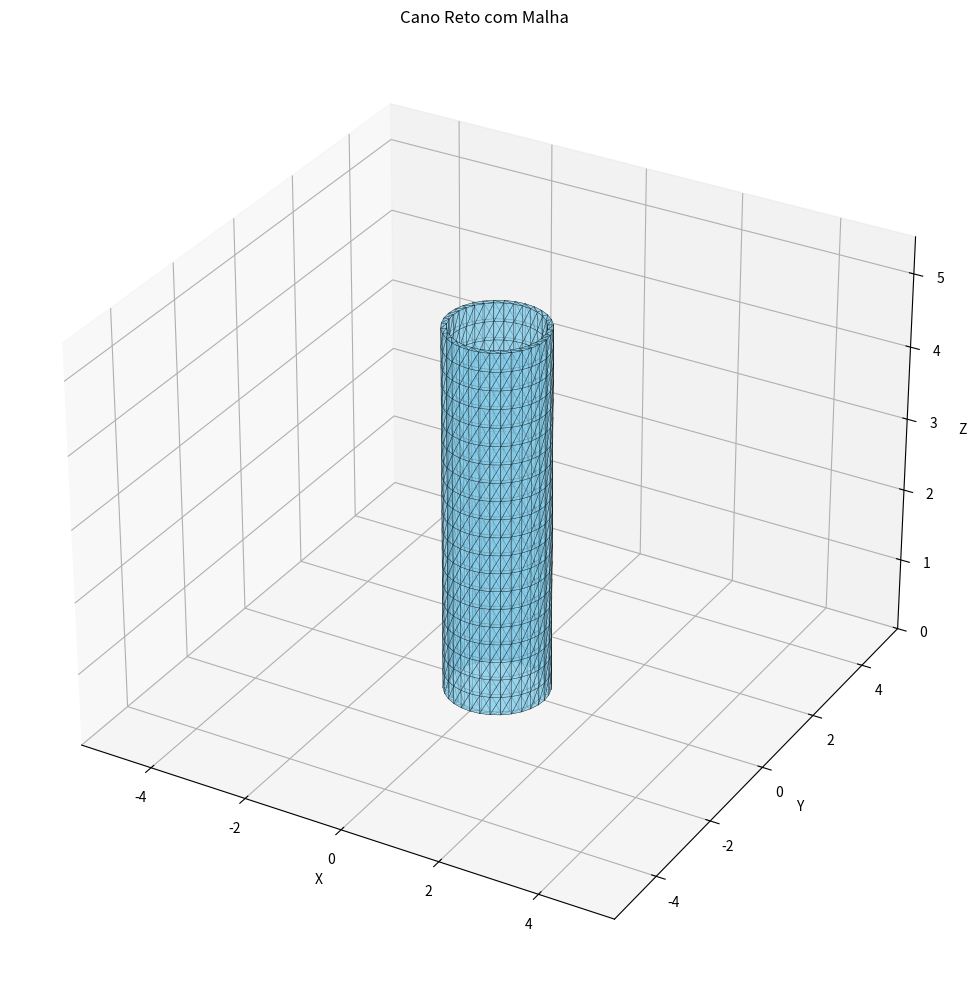
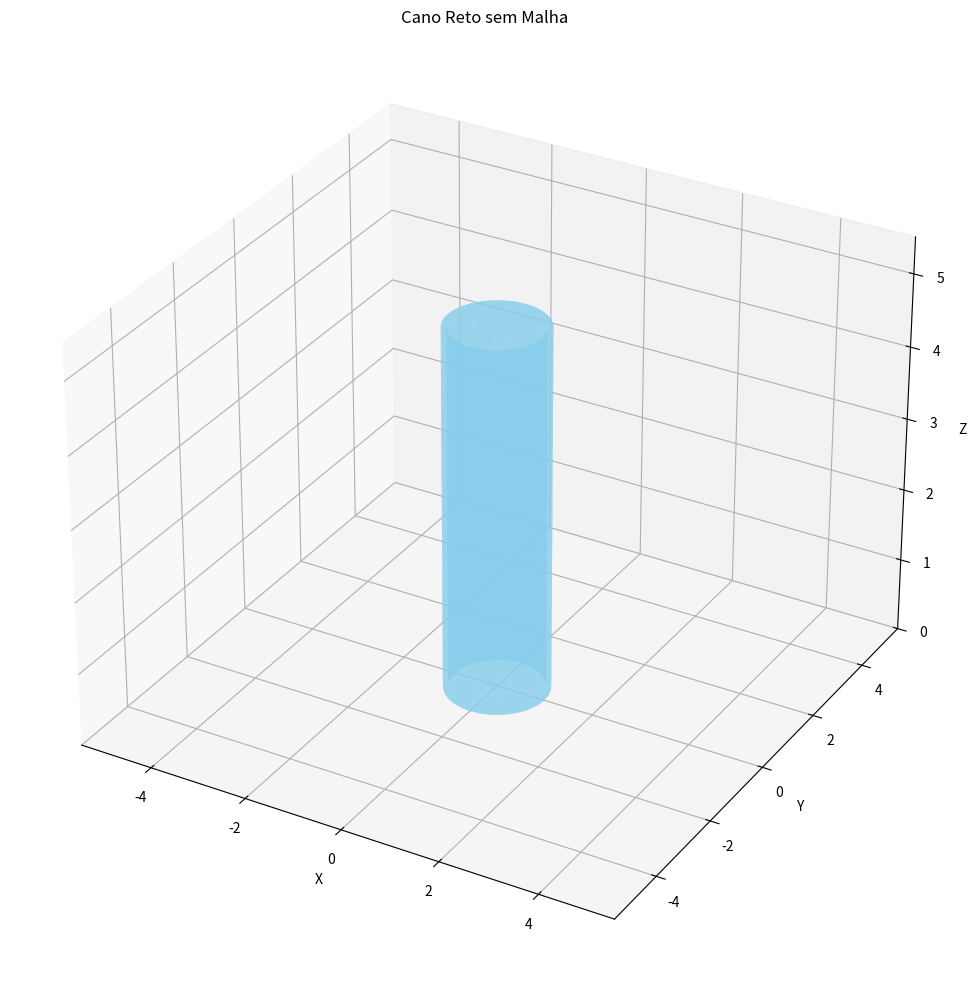
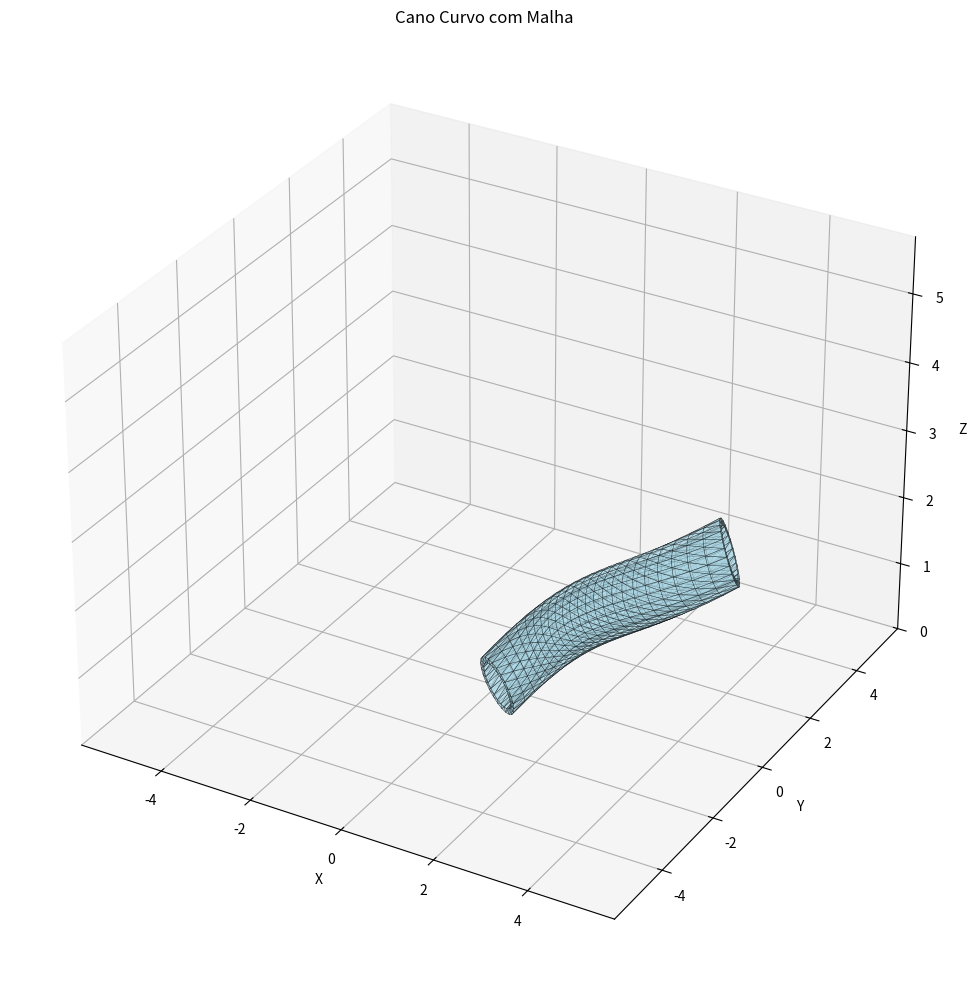
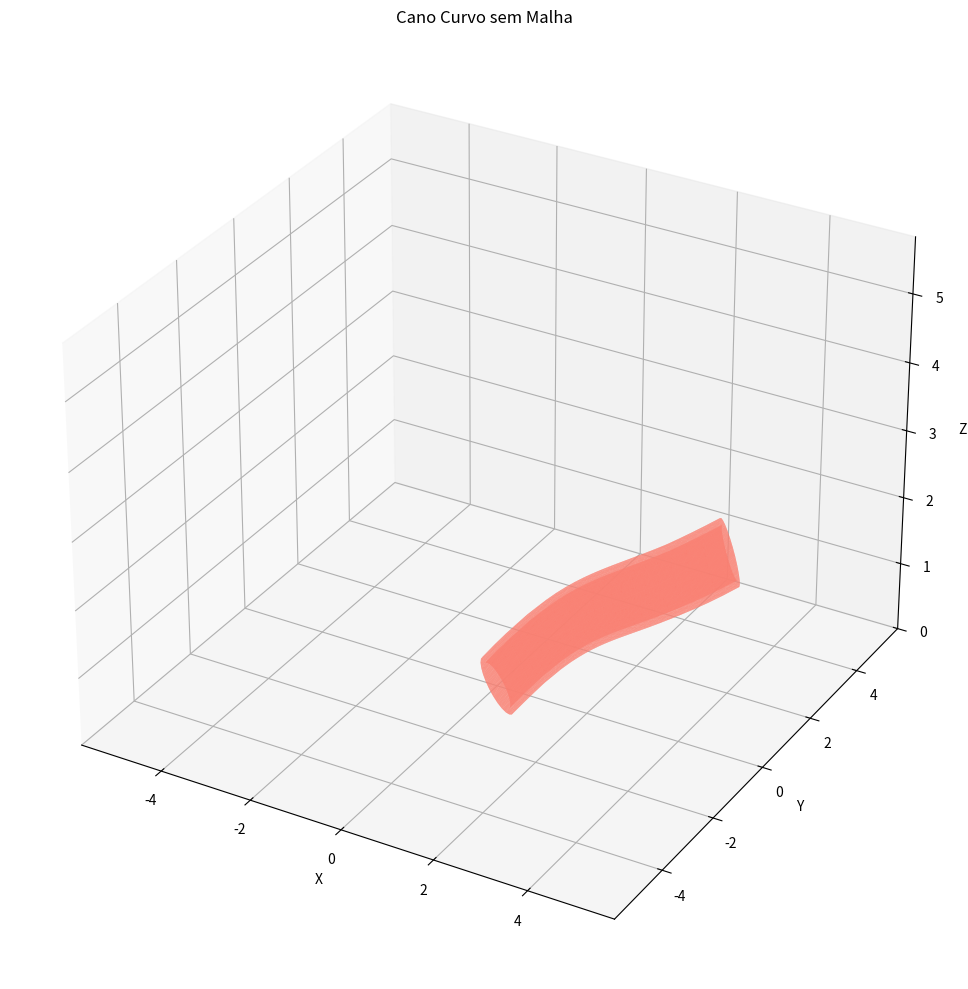
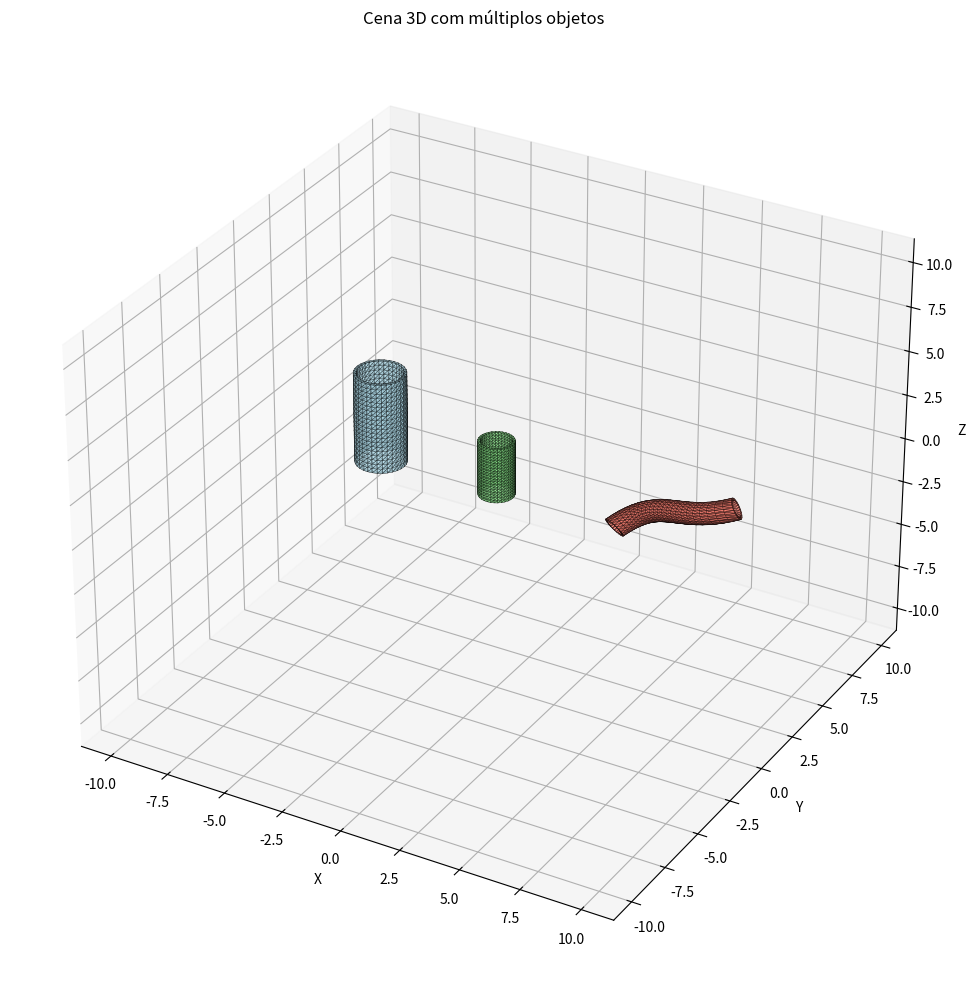

Write Python code to recreate these figures, in order.
import math
import numpy as np
import matplotlib.pyplot as plt
from mpl_toolkits.mplot3d.art3d import Poly3DCollection


class Cano:
    def __init__(self, raio_externo, comprimento, espessura=0.1, n=32, m=20):
        self.vertices, self.faces = self._gerar_malha(raio_externo, comprimento, espessura, n, m)

    @staticmethod
    def _gerar_malha(raio_externo, comprimento, espessura=0.1, n=32, m=20):
        raio_interno = raio_externo - espessura
        vertices = []

        for k in range(m + 1):
            z = comprimento * k / m
            for r in [raio_externo, raio_interno]:
                for i in range(n):
                    theta = 2 * math.pi * i / n
                    x = r * math.cos(theta)
                    y = r * math.sin(theta)
                    vertices.append([x, y, z])

        faces = []
        for k in range(m):
            offset0 = k * 2 * n
            offset1 = (k + 1) * 2 * n
            for i in range(n):
                next_i = (i + 1) % n

                # Paredes externas
                a, b = offset0 + i, offset1 + i
                c, d = offset0 + next_i, offset1 + next_i
                faces.extend([[a, b, d], [a, d, c]])

                # Paredes internas (invertido para face correta)
                a_int, b_int = offset0 + n + i, offset1 + n + i
                c_int, d_int = offset0 + n + next_i, offset1 + n + next_i
                faces.extend([[b_int, a_int, c_int], [b_int, c_int, d_int]])

        # Tampas
        for i in range(n):
            next_i = (i + 1) % n
            faces.extend([
                [i + n, next_i + n, i],                # Tampa inferior
                [next_i + n, next_i, i],
                [m * 2 * n + i, m * 2 * n + next_i, m * 2 * n + i + n],  # Tampa superior
                [m * 2 * n + next_i, m * 2 * n + next_i + n, m * 2 * n + i + n]
            ])

        return np.array(vertices), np.array(faces)


class CanoCurvo:
    def __init__(self, raio_externo=1.0, comprimento=5.0, espessura=0.2, n_segmentos=32, pontos_controle=None):
        self.raio_externo = raio_externo
        self.comprimento = comprimento
        self.espessura = espessura
        self.n_segmentos = n_segmentos

        self.pontos_controle = np.array(pontos_controle or [
            [0, 0, 0],
            [comprimento / 3, comprimento / 3, comprimento / 3],
            [2 * comprimento / 3, -comprimento / 3, 2 * comprimento / 3],
            [comprimento, 0, comprimento]
        ])

        self.vertices, self.faces = self._gerar_malha()

    def _bezier(self, t):
        return (1 - t) ** 3 * self.pontos_controle[0] + \
               3 * (1 - t) ** 2 * t * self.pontos_controle[1] + \
               3 * (1 - t) * t ** 2 * self.pontos_controle[2] + \
               t ** 3 * self.pontos_controle[3]

    def _derivada_bezier(self, t):
        return 3 * (1 - t) ** 2 * (self.pontos_controle[1] - self.pontos_controle[0]) + \
               6 * (1 - t) * t * (self.pontos_controle[2] - self.pontos_controle[1]) + \
               3 * t ** 2 * (self.pontos_controle[3] - self.pontos_controle[2])

    def _gerar_malha(self):
        vertices = []
        faces = []

        t_vals = np.linspace(0, 1, self.n_segmentos)
        pontos = np.array([self._bezier(t) for t in t_vals])
        tangentes = np.array([self._derivada_bezier(t) for t in t_vals])

        for ponto, tangente in zip(pontos, tangentes):
            tangente_norm = tangente / np.linalg.norm(tangente)
            aux = np.array([0, 0, 1]) if abs(tangente_norm[0]) > 0.1 or abs(tangente_norm[1]) > 0.1 else np.array([1, 0, 0])
            normal = np.cross(tangente_norm, aux)
            normal = normal / np.linalg.norm(normal)
            binormal = np.cross(tangente_norm, normal)

            for j in range(self.n_segmentos):
                theta = 2 * np.pi * j / self.n_segmentos
                dir_v = normal * np.cos(theta) + binormal * np.sin(theta)
                vertices.append(ponto + dir_v * self.raio_externo)
                vertices.append(ponto + dir_v * (self.raio_externo - self.espessura))

        for i in range(len(t_vals) - 1):
            for j in range(self.n_segmentos):
                next_j = (j + 1) % self.n_segmentos
                a0 = i * 2 * self.n_segmentos + 2 * j
                a1 = a0 + 1
                b0 = (i + 1) * 2 * self.n_segmentos + 2 * j
                b1 = b0 + 1
                c0 = (i + 1) * 2 * self.n_segmentos + 2 * next_j
                c1 = c0 + 1
                d0 = i * 2 * self.n_segmentos + 2 * next_j
                d1 = d0 + 1

                faces.extend([[a0, b0, c0], [a0, c0, d0], [a1, c1, b1], [a1, d1, c1]])
                if i == 0:
                    faces.extend([[a0, d0, a1], [a1, d0, d1]])
                if i == len(t_vals) - 2:
                    faces.extend([[b0, b1, c0], [c0, b1, c1]])

        return np.array(vertices), np.array(faces)


def transformar_vertices(vertices, escala=1.0, rotacao=np.eye(3), translacao=np.zeros(3)):
    return np.dot(vertices, rotacao.T) * escala + translacao


def plotar(objeto, mostrar_malha=True, cor='skyblue', title='Figura'):
    fig = plt.figure(figsize=(12, 10))
    ax = fig.add_subplot(111, projection='3d')
    v = np.array(objeto.vertices)
    f = np.array(objeto.faces)

    mesh = Poly3DCollection(
        v[f],
        alpha=0.6,
        linewidths=0.3 if mostrar_malha else 0,
        edgecolor='k' if mostrar_malha else 'none',
        facecolor=cor
    )
    ax.add_collection3d(mesh)

    todos_v = np.vstack(v)
    max_c = np.max(np.abs(todos_v)) * 1.1
    ax.set_xlim(-max_c, max_c)
    ax.set_ylim(-max_c, max_c)
    ax.set_zlim(0, max_c)
    ax.set_xlabel("X")
    ax.set_ylabel("Y")
    ax.set_zlabel("Z")
    ax.set_title(title)
    plt.tight_layout()
    plt.show()


def compor_cena_varios(objetos_transformados, mostrar_malha=True):
    fig = plt.figure(figsize=(12, 10))
    ax = fig.add_subplot(111, projection='3d')

    offset = 0
    todos_vertices = []

    for obj, esc, rot, trans, cor in objetos_transformados:
        v = transformar_vertices(np.array(obj.vertices), esc, rot, trans)
        f = np.array(obj.faces) + offset

        mesh = Poly3DCollection(
            v[f - offset],
            alpha=0.6,
            linewidths=0.3 if mostrar_malha else 0,
            edgecolor='k' if mostrar_malha else 'none',
            facecolor=cor
        )
        ax.add_collection3d(mesh)

        todos_vertices.append(v)
        offset += len(v)

    todos_vertices = np.vstack(todos_vertices)
    max_c = np.max(np.abs(todos_vertices)) * 1.1
    ax.set_xlim(-max_c, max_c)
    ax.set_ylim(-max_c, max_c)
    ax.set_zlim(-max_c, max_c)
    ax.set_xlabel("X")
    ax.set_ylabel("Y")
    ax.set_zlabel("Z")
    ax.set_title("Cena 3D com múltiplos objetos")
    plt.tight_layout()
    plt.show()


if __name__ == '__main__':
    cano1 = Cano(1.0, 5.0, 0.1)
    cano2 = Cano(0.7, 3.0, 0.1)
    cano_curvo = CanoCurvo(0.5, 5.0, 0.1, 24,[
            [0, 0, 0],
            [1, 2, 1],
            [3, -1, 2],
            [5, 0, 3]
        ]
    )

    plotar(cano1, mostrar_malha=True, title="Cano Reto com Malha")
    plotar(cano1, mostrar_malha=False, title="Cano Reto sem Malha")

    plotar(cano_curvo, mostrar_malha=True, cor='lightblue', title="Cano Curvo com Malha")
    plotar(cano_curvo, mostrar_malha=False, cor='salmon', title="Cano Curvo sem Malha")

    objetos = [
        (cano1, 1.0, np.eye(3), np.array([-5, 0, 0]), 'lightblue'),
        (cano2, 1.0, np.eye(3), np.array([0, 0, 0]), 'lightgreen'),
        (cano_curvo, 1.0, np.eye(3), np.array([5, 0, 0]), 'salmon'),
    ]
    compor_cena_varios(objetos, mostrar_malha=True)
